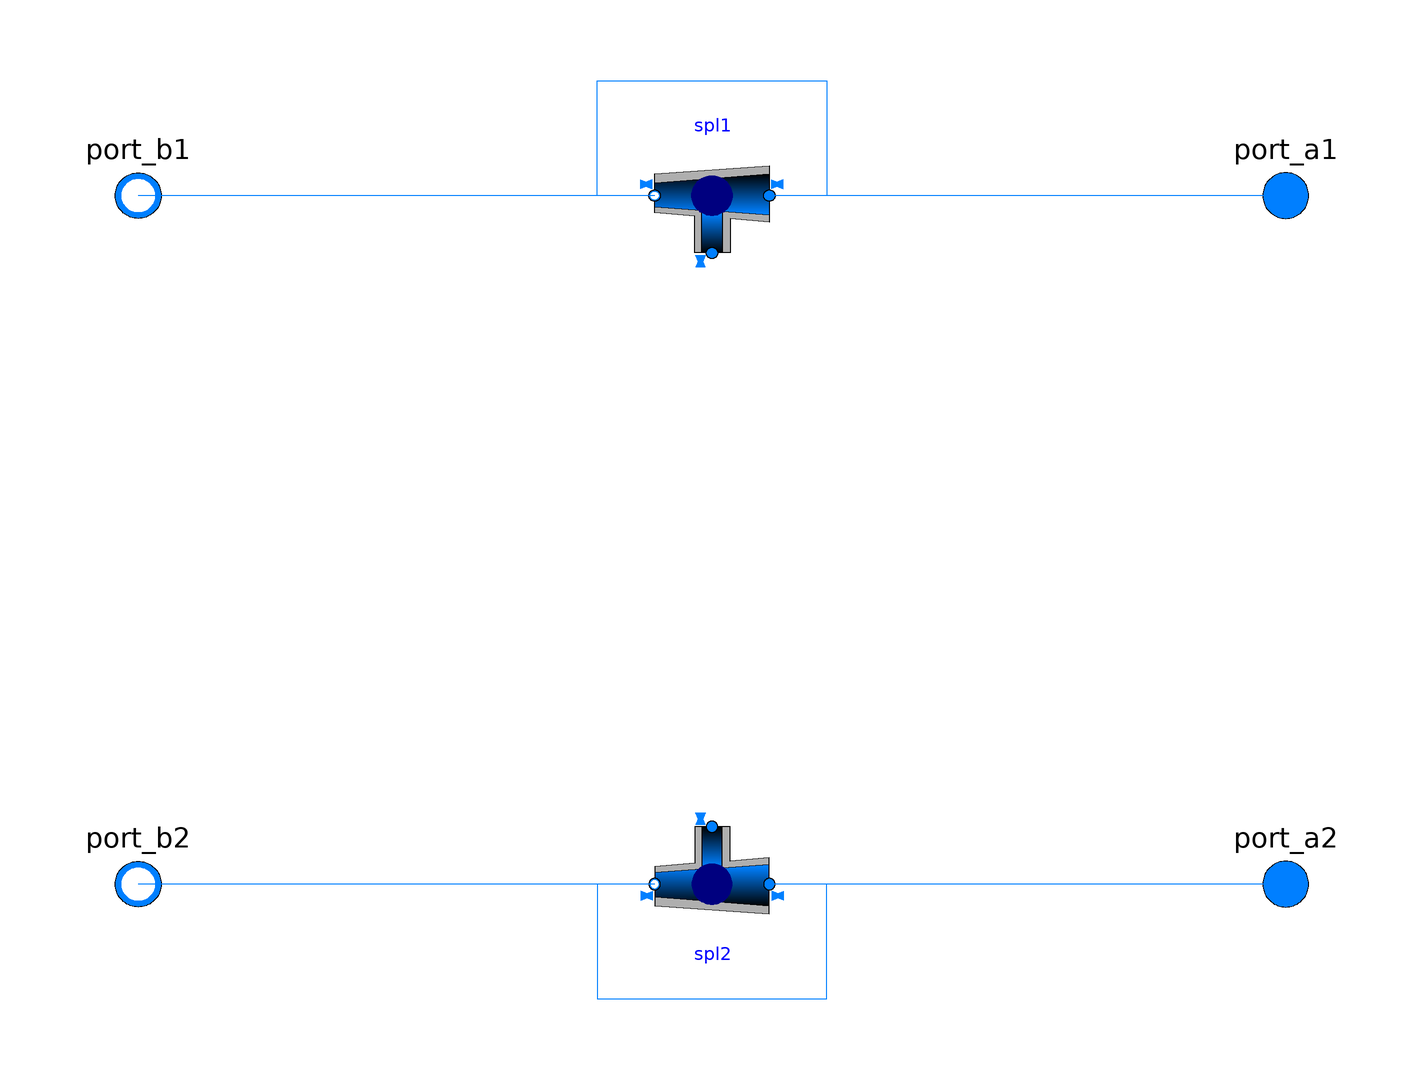

The component connection diagram of the Modelica model below, drawn from its own Placement and Line annotations.

partial model BaseModule
  extends Buildings.Fluid.Interfaces.TwoPortFlowResistanceParameters(
    final computeFlowResistance=(abs(dp_nominal) > Modelica.Constants.eps));
  replaceable package Medium =
    Modelica.Media.Interfaces.PartialMedium "Medium in the component"
      annotation (choicesAllMatching = true);
  parameter Modelica.Fluid.Types.Dynamics energyDynamics=Modelica.Fluid.Types.Dynamics.DynamicFreeInitial
    "Type of energy balance: dynamic (3 initialization options) or steady state"
    annotation(Evaluate=true, Dialog(tab = "Dynamics", group="Equations"));
parameter Modelica.SIunits.Time tau=10
    "Time constant at nominal flow for dynamic energy and momentum balance" annotation (Dialog(
      tab="Dynamics",
      group="Nominal condition",
      enable=not energyDynamics == Modelica.Fluid.Types.Dynamics.SteadyState));
  parameter Integer nSpl1(min=1)
    "Number of splitters between port_a1 and port_b1";
  parameter Integer nSpl2(min=1)
    "Number of splitters between port_a2 and port_b2";

  // Initialization
  parameter Medium.AbsolutePressure p_start_1=Medium.p_default
    "Start value of pressure" annotation (Dialog(tab="Initialization", group="Side 1"));
  parameter Medium.Temperature T_start_1=Medium.T_default
    "Start value of temperature" annotation (Dialog(tab="Initialization", group="Side 1"));
  parameter Medium.MassFraction X_start_1[Medium.nX](quantity=Medium.substanceNames)=
       Medium.X_default "Start value of mass fractions m_i/m"
    annotation (Dialog(tab="Initialization", group="Side 1", enable=Medium.nXi > 0));
  parameter Medium.ExtraProperty C_start_1[Medium.nC](quantity=Medium.extraPropertiesNames)=
       fill(0, Medium.nC) "Start value of trace substances"
    annotation (Dialog(tab="Initialization", group="Side 1", enable=Medium.nC > 0));
  parameter Medium.ExtraProperty C_nominal_1[Medium.nC](quantity=Medium.extraPropertiesNames)=
       fill(1E-2, Medium.nC)
    "Nominal value of trace substances. (Set to typical order of magnitude.)"
    annotation (Dialog(tab="Initialization", group="Side 1",enable=Medium.nC > 0));
  parameter Medium.AbsolutePressure p_start_2=Medium.p_default
    "Start value of pressure" annotation (Dialog(tab="Initialization", group="Side 2"));
  parameter Medium.Temperature T_start_2=Medium.T_default
    "Start value of temperature" annotation (Dialog(tab="Initialization", group="Side 2"));
  parameter Medium.MassFraction X_start_2[Medium.nX](quantity=Medium.substanceNames)=
       Medium.X_default "Start value of mass fractions m_i/m"
    annotation (Dialog(tab="Initialization", group="Side 2", enable=Medium.nXi > 0));
  parameter Medium.ExtraProperty C_start_2[Medium.nC](quantity=Medium.extraPropertiesNames)=
       fill(0, Medium.nC) "Start value of trace substances"
    annotation (Dialog(tab="Initialization", group="Side 2", enable=Medium.nC > 0));
  parameter Medium.ExtraProperty C_nominal_2[Medium.nC](quantity=Medium.extraPropertiesNames)=
       fill(1E-2, Medium.nC)
    "Nominal value of trace substances. (Set to typical order of magnitude.)"
    annotation (Dialog(tab="Initialization", group="Side 2",enable=Medium.nC > 0));

  Buildings.Fluid.FixedResistances.Junction[nSpl2] spl2(
    redeclare each final package Medium = Medium,
    each final from_dp=from_dp,
    each final energyDynamics=energyDynamics,
    each final p_start=p_start_2,
    each final T_start=T_start_2,
    each final X_start=X_start_2,
    each final C_start=C_start_2,
    each final C_nominal=C_nominal_2,
    each final deltaM=deltaM,
    each final tau=tau,
    each final linearized=linearizeFlowResistance,
    each final m_flow_nominal={100,100,100},
    each final dp_nominal={1,1,1},
    each final portFlowDirection_1=Modelica.Fluid.Types.PortFlowDirection.Bidirectional,
    each final portFlowDirection_2=Modelica.Fluid.Types.PortFlowDirection.Bidirectional,
    each final portFlowDirection_3=Modelica.Fluid.Types.PortFlowDirection.Bidirectional) if
       use_spl2 annotation (Placement(transformation(
        extent={{-10,-10},{10,10}},
        rotation=180,
        origin={0,-60})));

  Buildings.Fluid.FixedResistances.Junction[nSpl1] spl1(
    redeclare each final package Medium = Medium,
    each final from_dp=from_dp,
    each final energyDynamics=energyDynamics,
    each final p_start=p_start_1,
    each final T_start=T_start_1,
    each final X_start=X_start_1,
    each final C_start=C_start_1,
    each final C_nominal=C_nominal_1,
    each final deltaM=deltaM,
    each final tau=tau,
    each final linearized=linearizeFlowResistance,
    each final m_flow_nominal={100,100,100},
    each final dp_nominal={1,1,1},
    each final portFlowDirection_1=Modelica.Fluid.Types.PortFlowDirection.Bidirectional,
    each final portFlowDirection_2=Modelica.Fluid.Types.PortFlowDirection.Bidirectional,
    each final portFlowDirection_3=Modelica.Fluid.Types.PortFlowDirection.Bidirectional) if
       use_spl1 annotation (Placement(transformation(
        extent={{10,-10},{-10,10}},
        rotation=0,
        origin={0,60})));

  Modelica.Fluid.Interfaces.FluidPort_a port_a1(
    redeclare final package Medium = Medium)
    "Fluid connector a1 (positive design flow direction is from port_a1 to port_b1)"
    annotation (Placement(transformation(extent={{90,50},{110,70}})));
  Modelica.Fluid.Interfaces.FluidPort_b port_b1(
    redeclare final package Medium = Medium)
    "Fluid connector b1 (positive design flow direction is from port_a1 to port_b1)"
    annotation (Placement(transformation(extent={{-90,50},{-110,70}})));
  Modelica.Fluid.Interfaces.FluidPort_a port_a2(
    redeclare final package Medium = Medium)
    "Fluid connector a2 (positive design flow direction is from port_a2 to port_b2)"
    annotation (Placement(transformation(extent={{90,-70},{110,-50}})));
  Modelica.Fluid.Interfaces.FluidPort_b port_b2(
    redeclare final package Medium = Medium)
    "Fluid connector b2 (positive design flow direction is from port_a2 to port_b2)"
    annotation (Placement(transformation(extent={{-90,-70},{-110,-50}})));
protected
  constant Boolean use_spl1=true;
  constant Boolean use_spl2=true;
equation
  if use_spl1 then
    connect(port_a1, spl1[1].port_1) annotation (Line(points={{100,60},{56,60},{10,60}}, color={0,127,255}));
    for i in 1:nSpl1 - 1 loop
      connect(spl1[i].port_2, spl1[i+1].port_1) annotation (Line(points={{-10,60},{-20,
          60},{-20,80},{20,80},{20,60},{10,60}}, color={0,127,255}));
    end for;
    connect(spl1[nSpl1].port_2, port_b1) annotation (Line(points={{-10,60},{-56,60},{-100,60}}, color={0,127,255}));
  else
    connect(port_a1, port_b1);
  end if;
  if use_spl2 then
    connect(port_a2, spl2[1].port_1) annotation (Line(points={{100,-60},{56,-60},{10,-60}}, color={0,127,255}));
    for i in 1:nSpl2 - 1 loop
      connect(spl2[i].port_2, spl2[i+1].port_1) annotation (Line(points={{-10,-60},{
          -10,-60},{-20,-60},{-20,-80},{20,-80},{20,-60},{10,-60}},
        color={0,127,255}));
    end for;
    connect(spl2[nSpl2].port_2, port_b2) annotation (Line(points={{-10,-60},{-100,
            -60}},                                                                                  color={0,127,255}));
  else
    connect(port_a2, port_b2);
  end if;
  annotation (Diagram(coordinateSystem(preserveAspectRatio=false, extent={{-100,
            -100},{100,100}})), Icon(graphics={
        Rectangle(
          extent={{-100,50},{100,70}},
          lineColor={0,0,255},
          pattern=LinePattern.None,
          fillColor={255,0,0},
          fillPattern=FillPattern.Solid),
        Rectangle(
          extent={{-100,-50},{100,-70}},
          lineColor={0,0,255},
          pattern=LinePattern.None,
          fillColor={0,0,255},
          fillPattern=FillPattern.Solid)}));
end BaseModule;